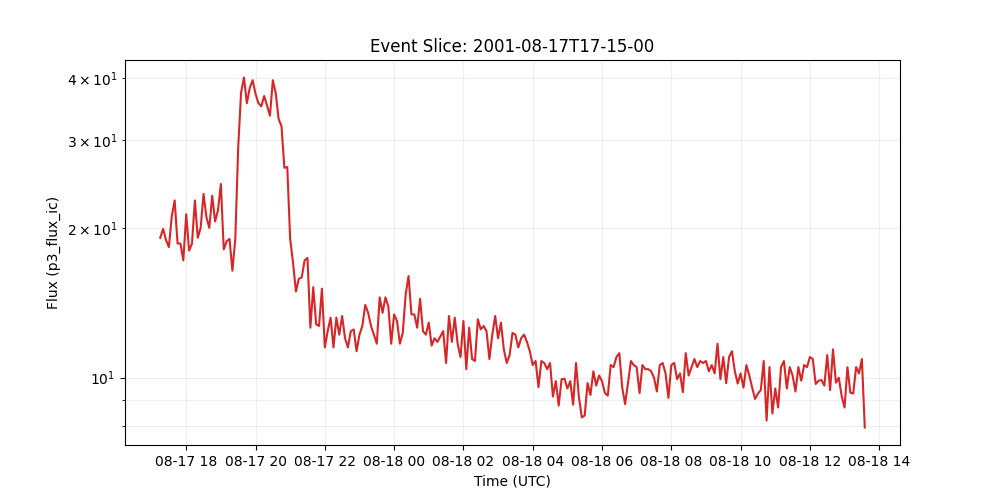

Data behind this chart, as committed beside it:
time_tag, p3_flux_ic
2001-08-17 17:15:00, 19.1
2001-08-17 17:20:00, 19.9
2001-08-17 17:25:00, 18.9
2001-08-17 17:30:00, 18.3
2001-08-17 17:35:00, 21.1
2001-08-17 17:40:00, 22.7
2001-08-17 17:45:00, 18.6
2001-08-17 17:50:00, 18.6
2001-08-17 17:55:00, 17.2
2001-08-17 18:00:00, 21.3
2001-08-17 18:05:00, 18.0
2001-08-17 18:10:00, 18.6
2001-08-17 18:15:00, 22.7
2001-08-17 18:20:00, 19.1
2001-08-17 18:25:00, 20.0
2001-08-17 18:30:00, 23.4
2001-08-17 18:35:00, 21.0
2001-08-17 18:40:00, 20.0
2001-08-17 18:45:00, 23.2
2001-08-17 18:50:00, 20.6
2001-08-17 18:55:00, 21.7
2001-08-17 19:00:00, 24.5
2001-08-17 19:05:00, 18.1
2001-08-17 19:10:00, 18.8
2001-08-17 19:15:00, 19.0
2001-08-17 19:20:00, 16.4
2001-08-17 19:25:00, 19.0
2001-08-17 19:30:00, 29.0
2001-08-17 19:35:00, 37.4
2001-08-17 19:40:00, 40.1
2001-08-17 19:45:00, 35.6
2001-08-17 19:50:00, 38.2
2001-08-17 19:55:00, 39.6
2001-08-17 20:00:00, 37.2
2001-08-17 20:05:00, 35.6
2001-08-17 20:10:00, 35.1
2001-08-17 20:15:00, 36.8
2001-08-17 20:20:00, 35.2
2001-08-17 20:25:00, 33.6
2001-08-17 20:30:00, 39.6
2001-08-17 20:35:00, 37.3
2001-08-17 20:40:00, 33.1
2001-08-17 20:45:00, 32.0
2001-08-17 20:50:00, 26.4
2001-08-17 20:55:00, 26.5
2001-08-17 21:00:00, 19.0
2001-08-17 21:05:00, 17.0
2001-08-17 21:10:00, 14.9
2001-08-17 21:15:00, 15.8
2001-08-17 21:20:00, 15.9
2001-08-17 21:25:00, 17.2
2001-08-17 21:30:00, 17.4
2001-08-17 21:35:00, 12.6
2001-08-17 21:40:00, 15.2
2001-08-17 21:45:00, 12.8
2001-08-17 21:50:00, 12.7
2001-08-17 21:55:00, 15.1
2001-08-17 22:00:00, 11.5
2001-08-17 22:05:00, 12.4
2001-08-17 22:10:00, 13.2
... 185 more rows
